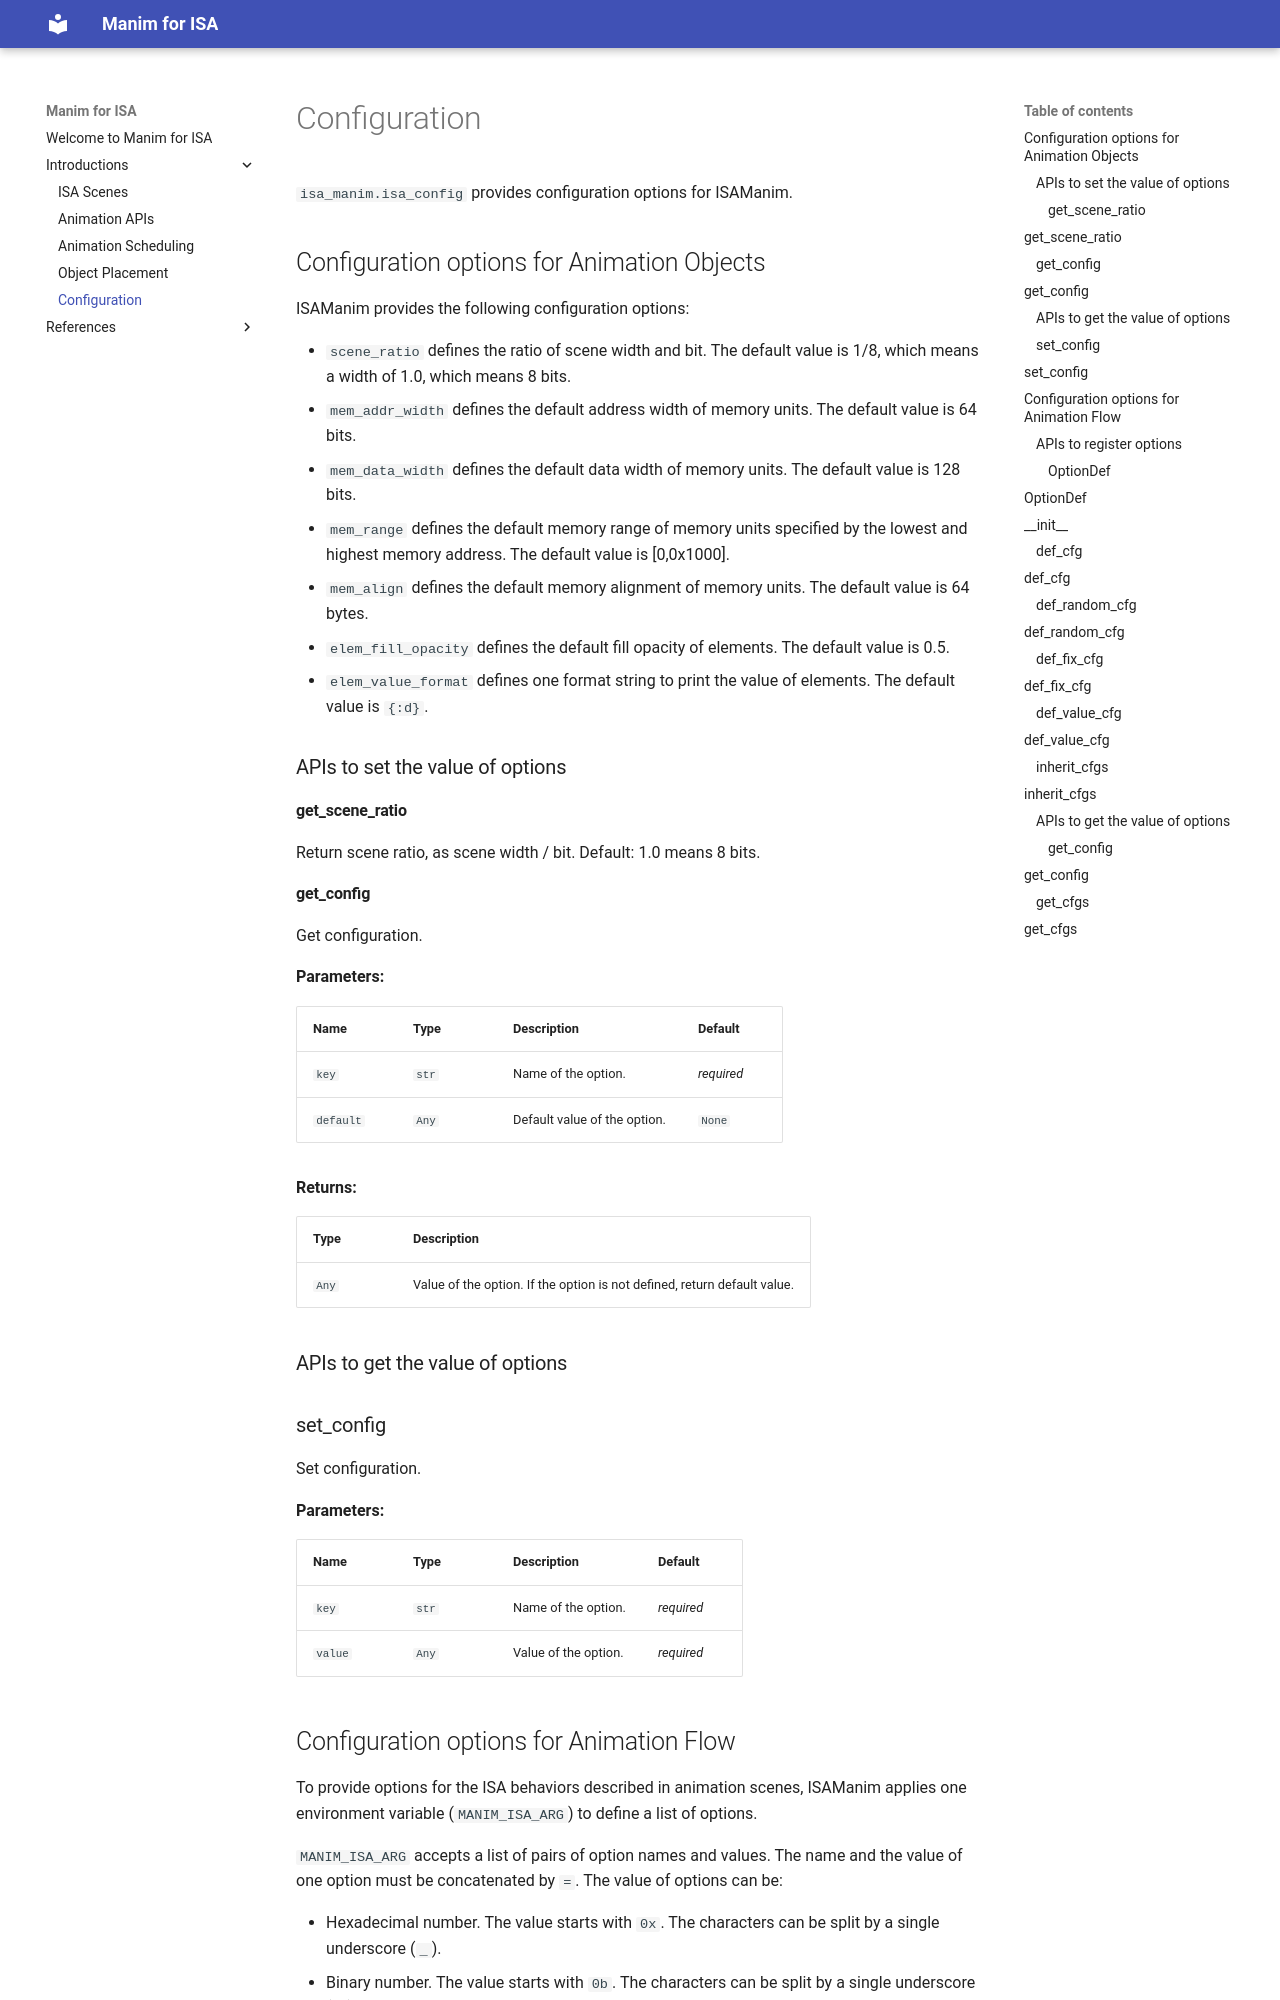

repository: wangeddie67/isa_manim · page: 0-introductions/05-configuration/index.html · generator: mkdocs


# Configuration

`isa_manim.isa_config` provides configuration options for ISAManim.

## Configuration options for Animation Objects

ISAManim provides the following configuration options:

-   `scene_ratio` defines the ratio of scene width and bit. The default value is 1/8,
    which means a width of 1.0, which means 8 bits.
-   `mem_addr_width` defines the default address width of memory units. The default
    value is 64 bits.
-   `mem_data_width` defines the default data width of memory units. The default value
    is 128 bits.
-   `mem_range` defines the default memory range of memory units specified by the lowest
    and highest memory address. The default value is [0,0x1000].
-   `mem_align` defines the default memory alignment of memory units. The default value
    is 64 bytes.
-   `elem_fill_opacity` defines the default fill opacity of elements. The default value
    is 0.5.
-   `elem_value_format` defines one format string to print the value of elements. The
    default value is `{:d}`.

### APIs to set the value of options

#### get_scene_ratio

::: isa_manim.isa_config.get_scene_ratio

#### get_config

::: isa_manim.isa_config.get_config

### APIs to get the value of options

### set_config

::: isa_manim.isa_config.set_config
